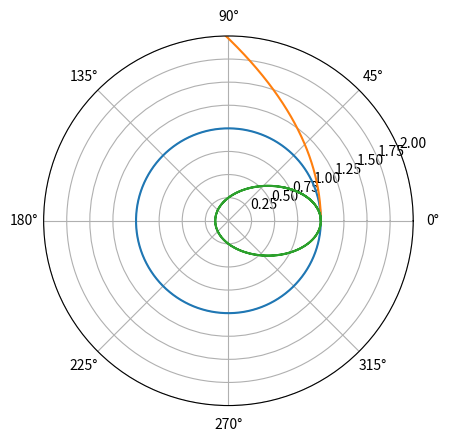
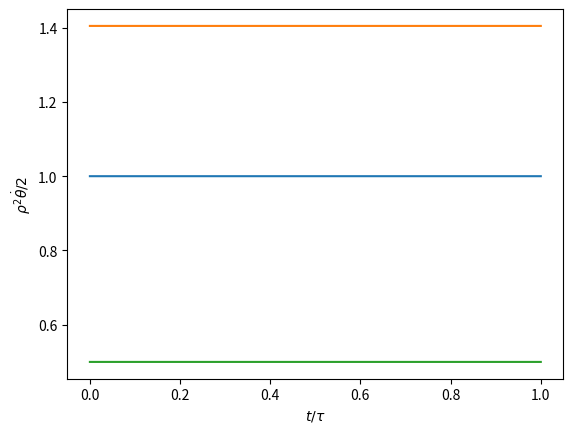
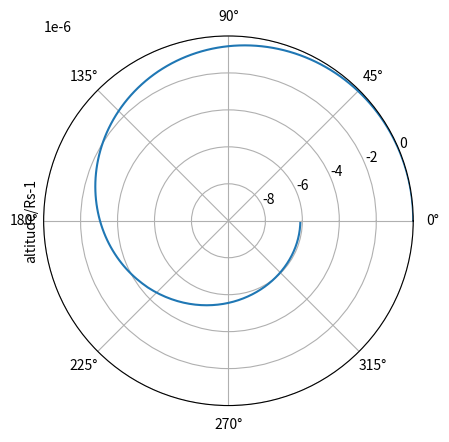
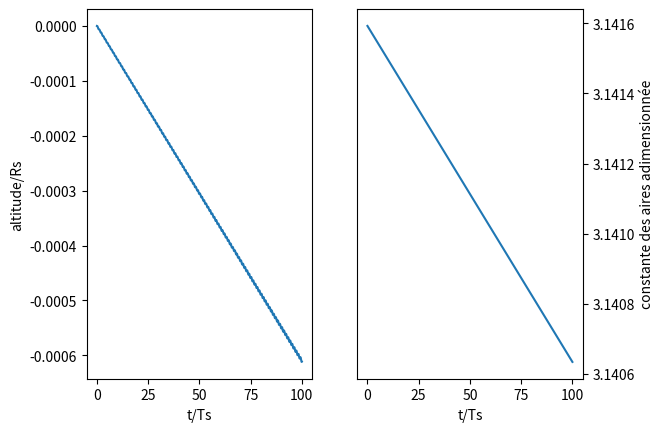
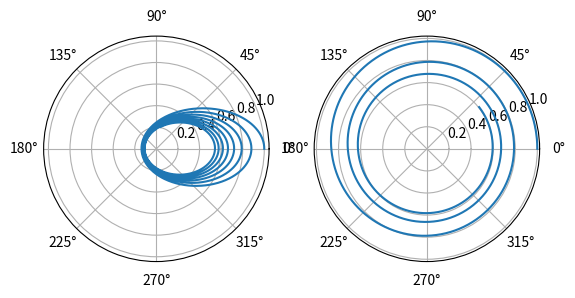

Write the Python code that produced these figures, in order.
import numpy as np
from scipy.integrate import odeint
import matplotlib.pyplot as plt
import numpy.ma as ma

def systdiff4b(X,tau):
    r,rprime,theta,thetaprime = X
    return [rprime,-4*np.pi**2/r**2 + r*(thetaprime)**2 ,thetaprime,-2*rprime*thetaprime/r]
Rayon = 6800 #km
Periode = 8458 #s
masse = 140e3 #kg
gamma = 5.0e-5 # kg/m

tau_min = 0
tau_max = 1 #Periode
NombrePoints = 2000
tau = np.linspace(tau_min,tau_max,NombrePoints)

rho0 = 1 #en unités de Rs
omega0 = 2*np.pi
CIs = [[rho0,0,0,omega0],[rho0,0,0,np.sqrt(2)**omega0],[rho0,0,0,omega0/2]]
NombreCI = len(CIs)

sols = [odeint(systdiff4b,CIs[i],tau) for i in range(NombreCI)]

rhos = np.array([sols[i][:,0] for i in range(NombreCI)])
thetas = np.array([sols[i][:,2] for i in range(NombreCI)])
omegas = np.array([sols[i][:,3] for i in range(NombreCI)])
figtrajectoire, axtrajectoire = plt.subplots(subplot_kw={"projection": "polar"})
[axtrajectoire.plot(thetas[i],rhos[i]) for i in range(NombreCI)]
axtrajectoire.set_ylim(0,2)
figtrajectoire.show()

aires = rhos**2*omegas/(2*np.pi)
figaires,axaires = plt.subplots()
[axaires.plot(tau,aires[i]) for i in range(NombreCI)]
axaires.set_xlabel(r'$t/\tau$')
axaires.set_ylabel(r'$\rho^2\dot{\theta}/2$')
figaires.show()

def systdiff4c(u,tau,beta):
    r,rprime,theta,thetaprime = u
    v = np.sqrt(rprime**2 + (r*thetaprime)**2) #norme adimensionnée de la vitesse
    # d theta/d t = thetaprime
    # d thetaprime / dt = - sin(theta)
    return [rprime,-4*np.pi**2/r**2 + r*(thetaprime)**2 - beta*v*rprime,thetaprime,-2*rprime/r*thetaprime-beta*v*r*thetaprime]

Rayon = 6800 #km
Periode = 8458 #s
masse = 140e3 #kg
gamma = 1.0e-8 # kg/m
beta = gamma*Rayon*1e3/masse

tau4c_min = 0
tau4c_max = 100 #Periode
NombrePoints4c = 20000
tau4c = np.linspace(tau4c_min,tau4c_max,NombrePoints4c)

CI4c = [rho0,0,0,omega0]

sol4c = odeint(systdiff4c,CI4c,tau4c, args = (beta,))
rho4c,theta4c = np.array(sol4c[:,0]),np.array(sol4c[:,2])

mask4c=ma.masked_greater(tau4c,1).mask #pour ne conserver que l'intervalle tau = 0:1, soit t = 0:T0

tau4cMasked = tau4c[~mask4c]
rho4cMasked = rho4c[~mask4c]
theta4cMasked = theta4c[~mask4c]

figtrajectoire4c,axtrajectoire4c = plt.subplots(subplot_kw={"projection": "polar"})
axtrajectoire4c.plot(theta4cMasked,rho4cMasked-1)
axtrajectoire4c.set_ylim(-1e-5,0)
axtrajectoire4c.set_ylabel('altitude/Rs-1')
figtrajectoire4c.show()

figaltitude4c,(axaltitude4c,axaires4c) = plt.subplots(1,2)
axaltitude4c.plot(tau4c,rho4c-1)
axaltitude4c.set_ylabel('altitude/Rs')
axaltitude4c.set_xlabel('t/Ts')

omega4c = np.array(sol4c[:,3])
aires4c = .5* rho4c**2 * omega4c
axaires4c.plot(tau4c,aires4c)
axaires4c.set_ylabel('constante des aires adimensionnée')
axaires4c.yaxis.set_label_position("right")
axaires4c.yaxis.set_ticks_position("right")
axaires4c.set_xlabel('t/Ts')
figaltitude4c.show()

gamma4d = 1.0e-8*5e4 # kg/m
beta4d = (Rayon*1e3/masse)*np.array([gamma4d, gamma4d])

tau4d_min = 0
tau4d_max = 2

#Periode
NombrePoints4d = 2000

tau4d = np.linspace(tau4d_min,tau4d_max,NombrePoints4d)

CI4d = [[rho0,0,0,omega0/2],[rho0,0,0,omega0]]

sols4d = [odeint(systdiff4c,CI4d[i],tau4d, args = (beta4d[i],)) for i in range(2)]

fig4d,(ax4dI,ax4dII) = plt.subplots(1,2,subplot_kw={"projection": "polar"})
rhos4d = np.array([sols4d[i][:,0] for i in range(2)])
omegas4d = np.array([sols4d[i][:,2] for i in range(2)])
ax4dI.plot(omegas4d[0],rhos4d[0])
ax4dII.plot(omegas4d[1],rhos4d[1])
fig4d.show()
